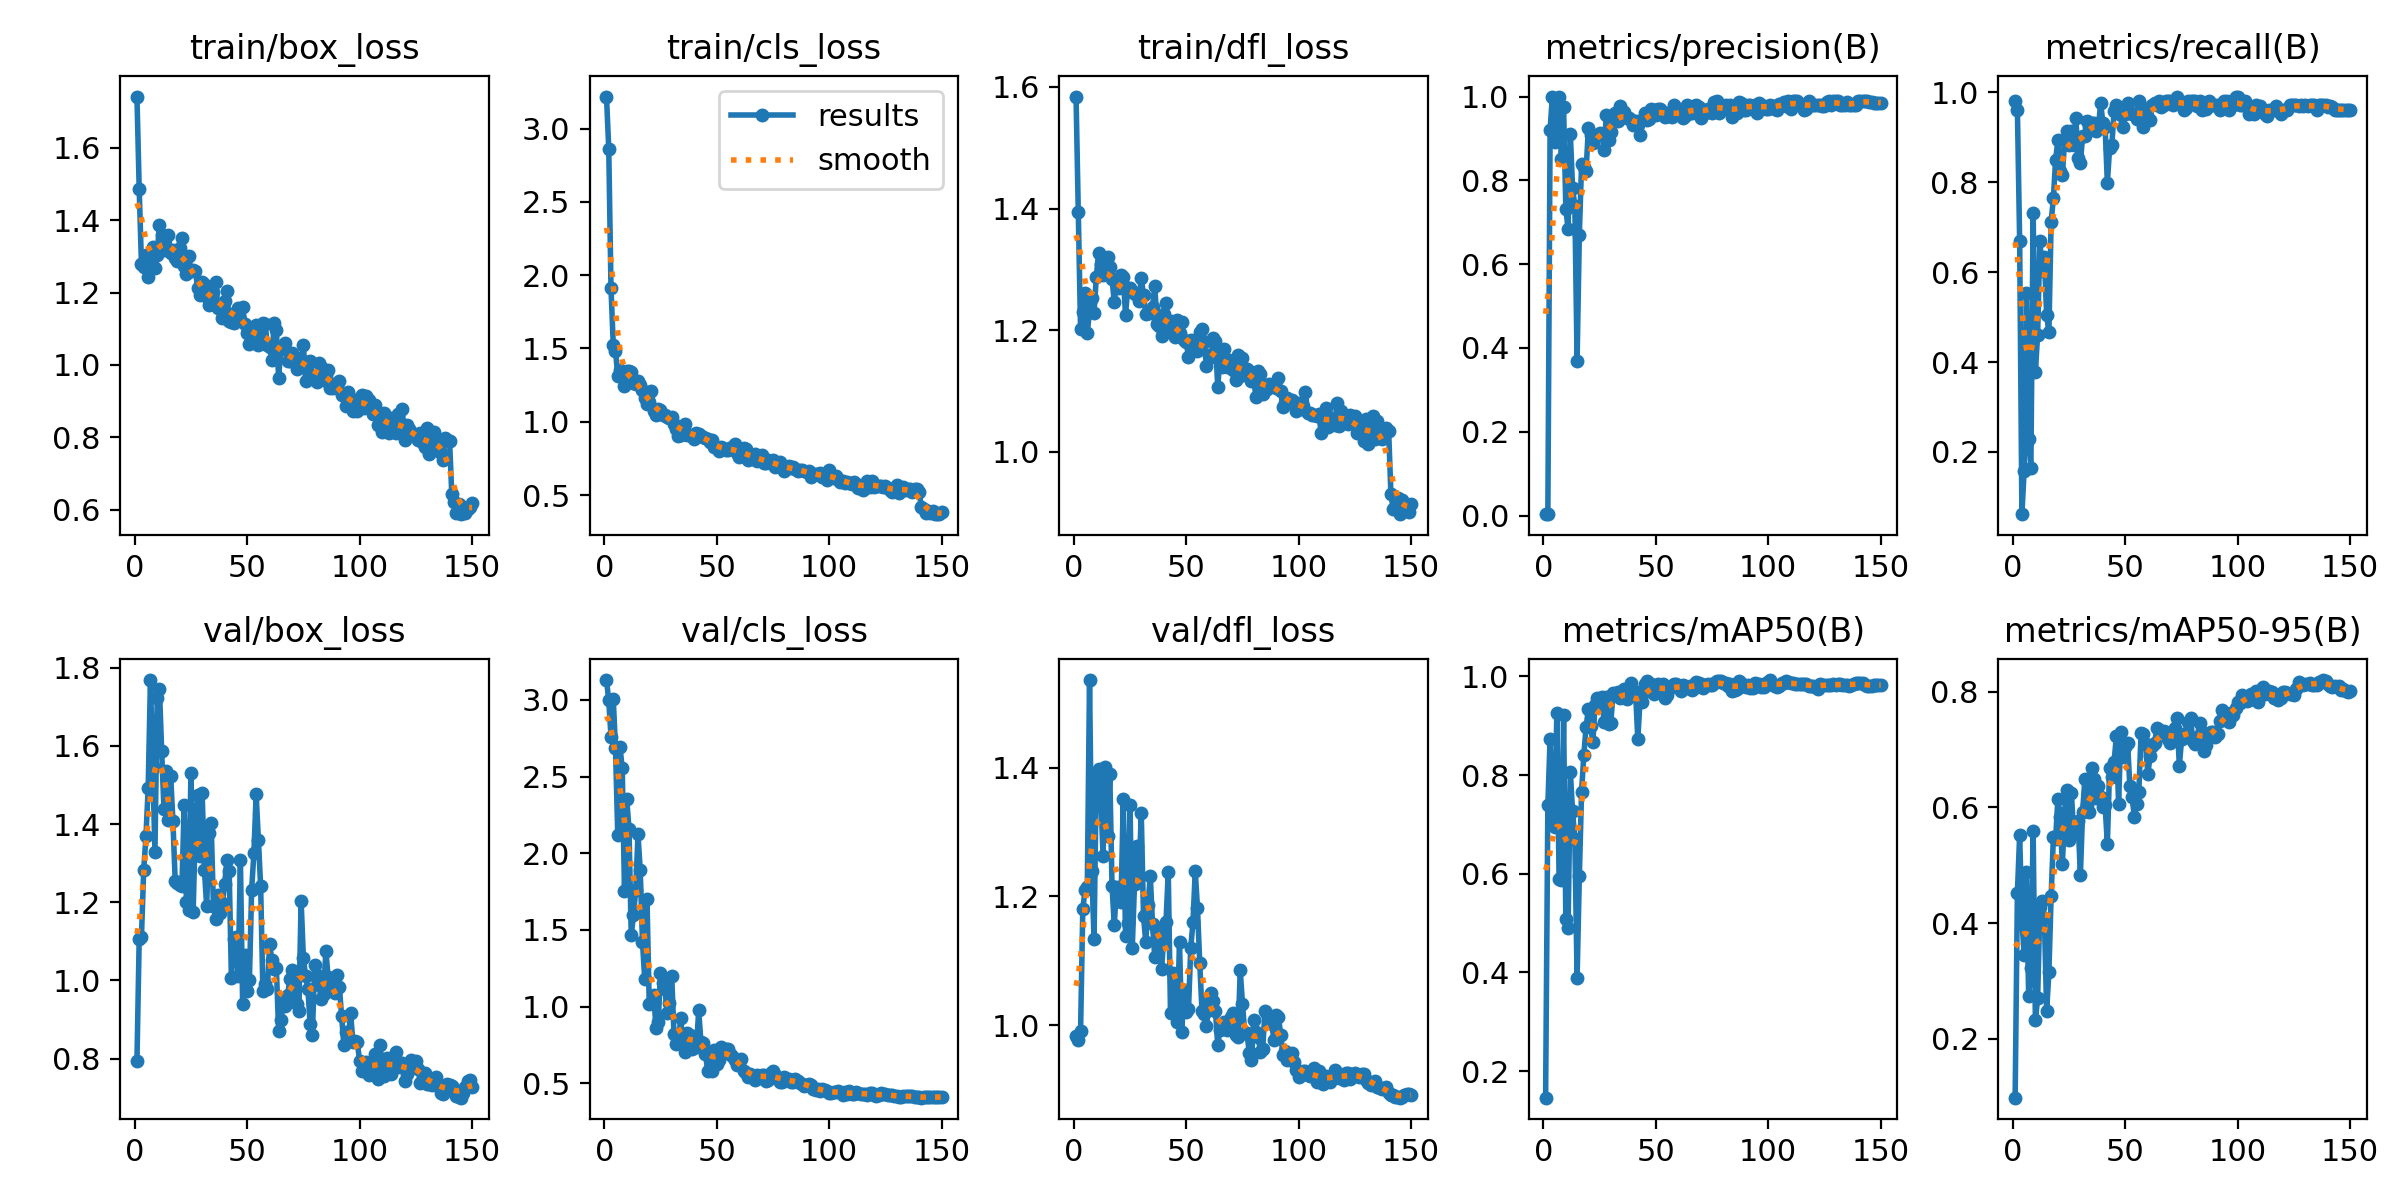

Data behind this chart, as committed beside it:
epoch, time, train/box_loss, train/cls_loss, train/dfl_loss, metrics/precision(B), metrics/recall(B), metrics/mAP50(B), metrics/mAP50-95(B), val/box_loss, val/cls_loss, val/dfl_loss, lr/pg0, lr/pg1, lr/pg2
1, 4.179, 1.742, 3.218, 1.584, 0.00324, 0.9806, 0.1461, 0.09839, 0.7939, 3.13, 0.9822, 0.091, 0.001, 0.001
2, 7.692, 1.486, 2.863, 1.394, 0.00317, 0.9612, 0.7385, 0.4523, 1.107, 2.998, 0.9761, 0.0811, 0.0021, 0.0021
3, 11.2, 1.279, 1.91, 1.203, 0.92, 0.6702, 0.8739, 0.5521, 1.111, 2.761, 0.9901, 0.0712, 0.003199, 0.003199
4, 14.76, 1.27, 1.527, 1.23, 1, 0.06176, 0.7149, 0.4065, 1.282, 3.008, 1.181, 0.0613, 0.004296, 0.004296
5, 18.52, 1.304, 1.486, 1.261, 0.8908, 0.1585, 0.6941, 0.3444, 1.368, 2.688, 1.21, 0.05139, 0.005391, 0.005391
6, 21.97, 1.244, 1.313, 1.195, 0.9646, 0.5534, 0.9269, 0.4876, 1.493, 2.122, 1.215, 0.04148, 0.006482, 0.006482
7, 25.37, 1.29, 1.352, 1.232, 1, 0.2295, 0.5896, 0.2733, 1.768, 2.694, 1.536, 0.03157, 0.00757, 0.00757
8, 28.79, 1.326, 1.335, 1.254, 0.8514, 0.1651, 0.5877, 0.3223, 1.547, 2.554, 1.24, 0.02165, 0.008654, 0.008654
9, 32.22, 1.268, 1.245, 1.229, 0.9741, 0.7305, 0.921, 0.5586, 1.328, 1.754, 1.133, 0.01173, 0.009732, 0.009732
10, 35.66, 1.304, 1.346, 1.287, 0.7315, 0.3786, 0.508, 0.232, 1.723, 2.352, 1.385, 0.009912, 0.009912, 0.009912
11, 39, 1.388, 1.349, 1.327, 0.6835, 0.4612, 0.49, 0.2703, 1.746, 2.16, 1.398, 0.009892, 0.009892, 0.009892
12, 42.31, 1.358, 1.341, 1.309, 0.911, 0.6699, 0.8058, 0.4285, 1.586, 1.466, 1.356, 0.009869, 0.009869, 0.009869
13, 45.63, 1.318, 1.267, 1.291, 0.7806, 0.6019, 0.7263, 0.438, 1.438, 1.597, 1.263, 0.009844, 0.009844, 0.009844
14, 48.94, 1.357, 1.256, 1.297, 0.7394, 0.6336, 0.6699, 0.4089, 1.536, 1.759, 1.401, 0.009818, 0.009818, 0.009818
15, 52.22, 1.358, 1.28, 1.32, 0.3695, 0.5049, 0.388, 0.2475, 1.41, 2.125, 1.294, 0.009789, 0.009789, 0.009789
16, 55.56, 1.309, 1.252, 1.304, 0.6707, 0.466, 0.5955, 0.3156, 1.523, 1.888, 1.391, 0.009758, 0.009758, 0.009758
17, 58.84, 1.319, 1.219, 1.284, 0.8397, 0.7119, 0.7667, 0.4465, 1.408, 1.422, 1.216, 0.009725, 0.009725, 0.009725
18, 62.28, 1.295, 1.159, 1.246, 0.8311, 0.7642, 0.8415, 0.5487, 1.255, 1.177, 1.156, 0.00969, 0.00969, 0.00969
19, 65.64, 1.287, 1.122, 1.277, 0.8217, 0.8503, 0.8968, 0.5456, 1.25, 1.705, 1.215, 0.009652, 0.009652, 0.009652
20, 68.97, 1.324, 1.135, 1.269, 0.9238, 0.8932, 0.9337, 0.6143, 1.244, 1.02, 1.214, 0.009613, 0.009613, 0.009613
21, 72.45, 1.352, 1.21, 1.291, 0.9083, 0.8252, 0.8997, 0.583, 1.241, 1.026, 1.192, 0.009572, 0.009572, 0.009572
22, 75.78, 1.275, 1.076, 1.288, 0.8892, 0.8155, 0.8673, 0.5022, 1.449, 1.079, 1.351, 0.009529, 0.009529, 0.009529
23, 79.13, 1.251, 1.047, 1.225, 0.9047, 0.8932, 0.9418, 0.592, 1.2, 0.8601, 1.139, 0.009484, 0.009484, 0.009484
24, 82.45, 1.301, 1.086, 1.27, 0.9075, 0.9126, 0.9553, 0.6302, 1.18, 0.8977, 1.159, 0.009437, 0.009437, 0.009437
25, 85.82, 1.26, 1.081, 1.27, 0.9138, 0.8835, 0.9502, 0.5436, 1.532, 1.218, 1.343, 0.009388, 0.009388, 0.009388
26, 89.15, 1.262, 1.049, 1.264, 0.9114, 0.9126, 0.9593, 0.6255, 1.176, 1.153, 1.12, 0.009337, 0.009337, 0.009337
27, 92.5, 1.261, 1.044, 1.259, 0.8735, 0.8835, 0.9083, 0.5559, 1.403, 1.113, 1.22, 0.009284, 0.009284, 0.009284
28, 95.83, 1.212, 1.032, 1.261, 0.9553, 0.9417, 0.959, 0.5578, 1.473, 0.9585, 1.278, 0.009229, 0.009229, 0.009229
29, 99.11, 1.193, 1.027, 1.248, 0.8968, 0.8544, 0.9041, 0.5762, 1.318, 1.021, 1.232, 0.009173, 0.009173, 0.009173
30, 102.4, 1.23, 1.032, 1.286, 0.9155, 0.8419, 0.9061, 0.4828, 1.478, 1.201, 1.329, 0.009115, 0.009115, 0.009115
31, 105.7, 1.223, 0.9871, 1.257, 0.9459, 0.9029, 0.967, 0.5926, 1.282, 0.8213, 1.169, 0.009055, 0.009055, 0.009055
32, 109, 1.188, 0.9506, 1.227, 0.961, 0.9029, 0.9641, 0.649, 1.19, 0.7558, 1.129, 0.008993, 0.008993, 0.008993
33, 112.4, 1.165, 0.9028, 1.229, 0.9414, 0.9364, 0.9678, 0.6036, 1.376, 0.7731, 1.187, 0.008929, 0.008929, 0.008929
34, 115.7, 1.167, 0.9115, 1.228, 0.9767, 0.9223, 0.9567, 0.592, 1.403, 0.9265, 1.232, 0.008864, 0.008864, 0.008864
35, 119, 1.202, 0.9708, 1.238, 0.953, 0.932, 0.9654, 0.6688, 1.19, 0.7514, 1.158, 0.008797, 0.008797, 0.008797
36, 122.4, 1.228, 0.9868, 1.273, 0.9642, 0.932, 0.9748, 0.6496, 1.157, 0.7023, 1.106, 0.008729, 0.008729, 0.008729
37, 125.7, 1.157, 0.9132, 1.21, 0.9493, 0.9126, 0.9538, 0.6166, 1.219, 0.8266, 1.146, 0.008658, 0.008658, 0.008658
38, 129.2, 1.157, 0.9104, 1.207, 0.9498, 0.9182, 0.9596, 0.6374, 1.172, 0.8142, 1.121, 0.008587, 0.008587, 0.008587
39, 132.5, 1.13, 0.9045, 1.191, 0.9437, 0.9767, 0.9867, 0.6187, 1.198, 0.7247, 1.087, 0.008513, 0.008513, 0.008513
40, 135.9, 1.176, 0.882, 1.226, 0.9321, 0.9322, 0.9658, 0.6008, 1.248, 0.7647, 1.134, 0.008439, 0.008439, 0.008439
41, 139.1, 1.206, 0.9252, 1.244, 0.9406, 0.9228, 0.9685, 0.6045, 1.307, 0.7361, 1.16, 0.008362, 0.008362, 0.008362
42, 142.5, 1.121, 0.9163, 1.207, 0.932, 0.7983, 0.8731, 0.5366, 1.281, 0.9753, 1.238, 0.008284, 0.008284, 0.008284
43, 145.8, 1.118, 0.9002, 1.215, 0.9092, 0.8754, 0.9521, 0.6683, 1.006, 0.7668, 1.018, 0.008205, 0.008205, 0.008205
44, 149.1, 1.117, 0.8939, 1.201, 0.945, 0.8835, 0.9479, 0.6526, 1.106, 0.7613, 1.081, 0.008125, 0.008125, 0.008125
45, 152.4, 1.146, 0.8871, 1.188, 0.961, 0.9582, 0.9854, 0.6793, 1.11, 0.6934, 1.049, 0.008043, 0.008043, 0.008043
46, 155.8, 1.156, 0.8838, 1.218, 0.9435, 0.9725, 0.9901, 0.7228, 1.011, 0.5796, 1.005, 0.00796, 0.00796, 0.00796
47, 159.2, 1.124, 0.8624, 1.195, 0.9462, 0.9612, 0.9707, 0.6066, 1.309, 0.6913, 1.129, 0.007875, 0.007875, 0.007875
48, 162.5, 1.159, 0.8766, 1.214, 0.9702, 0.9483, 0.9853, 0.7301, 0.9384, 0.5834, 0.9893, 0.007789, 0.007789, 0.007789
49, 165.9, 1.114, 0.8254, 1.184, 0.9681, 0.9223, 0.9644, 0.6879, 1.065, 0.72, 1.055, 0.007702, 0.007702, 0.007702
50, 169.3, 1.089, 0.8233, 1.181, 0.9565, 0.9515, 0.9794, 0.705, 0.9739, 0.6231, 1.021, 0.007614, 0.007614, 0.007614
51, 172.5, 1.058, 0.8037, 1.155, 0.971, 0.9765, 0.9839, 0.7107, 1.001, 0.6527, 1.024, 0.007525, 0.007525, 0.007525
52, 175.9, 1.1, 0.8289, 1.184, 0.9703, 0.9526, 0.9824, 0.6374, 1.232, 0.7394, 1.12, 0.007435, 0.007435, 0.007435
53, 179.2, 1.074, 0.8183, 1.177, 0.9628, 0.9515, 0.9839, 0.6188, 1.326, 0.7147, 1.16, 0.007343, 0.007343, 0.007343
54, 182.5, 1.109, 0.8054, 1.17, 0.9502, 0.9515, 0.9567, 0.5839, 1.477, 0.7267, 1.239, 0.007251, 0.007251, 0.007251
55, 185.9, 1.054, 0.8045, 1.166, 0.9604, 0.9405, 0.9623, 0.6067, 1.359, 0.7209, 1.181, 0.007158, 0.007158, 0.007158
56, 189.2, 1.076, 0.8239, 1.197, 0.9528, 0.9805, 0.9795, 0.6268, 1.241, 0.6931, 1.096, 0.007063, 0.007063, 0.007063
57, 192.6, 1.117, 0.8293, 1.202, 0.9522, 0.9664, 0.9794, 0.7292, 0.9737, 0.6778, 1.022, 0.006968, 0.006968, 0.006968
58, 195.9, 1.114, 0.8483, 1.181, 0.9792, 0.9223, 0.9839, 0.7278, 0.9899, 0.6522, 1.017, 0.006872, 0.006872, 0.006872
59, 199.2, 1.054, 0.7859, 1.141, 0.9574, 0.9515, 0.9854, 0.7094, 0.979, 0.6214, 0.9979, 0.006775, 0.006775, 0.006775
60, 202.5, 1.05, 0.7599, 1.16, 0.9604, 0.9419, 0.9783, 0.6582, 1.093, 0.6244, 1.039, 0.006678, 0.006678, 0.006678
... 90 more rows
